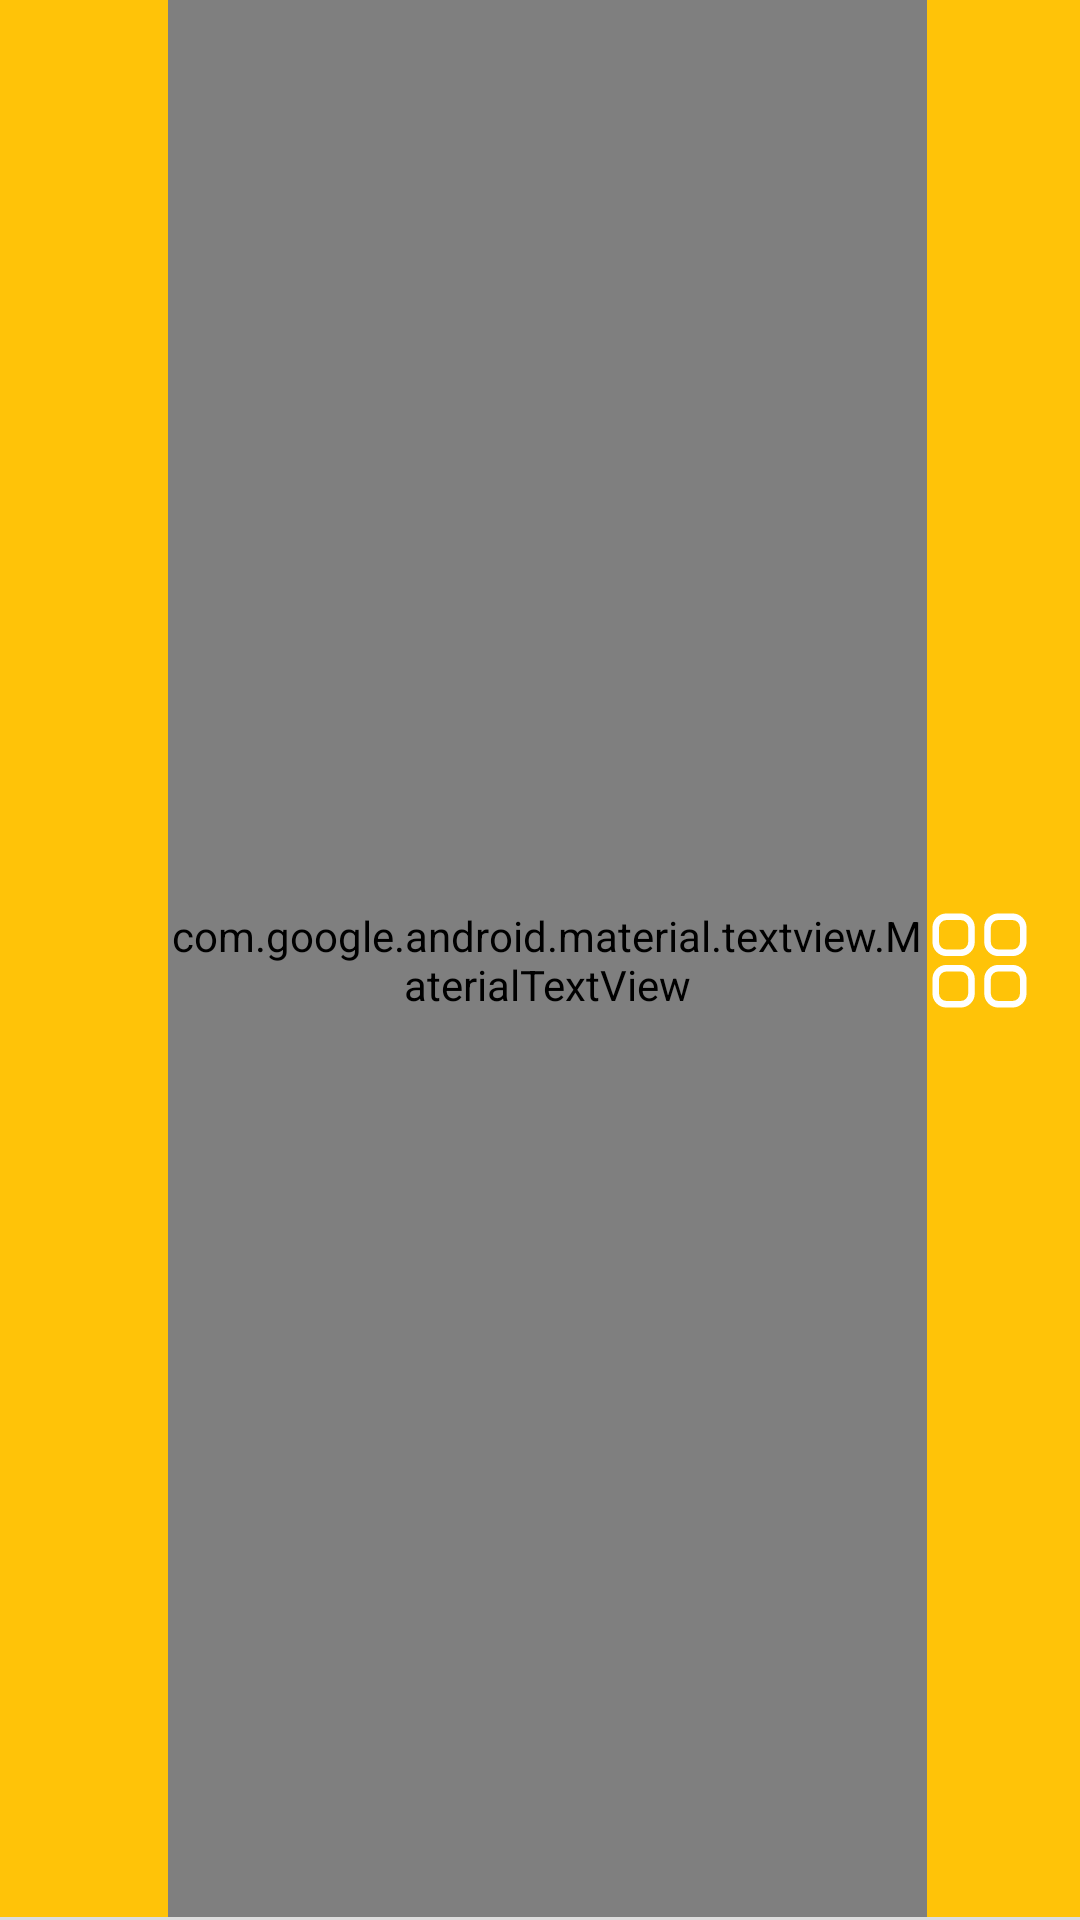

Reconstruct the res/layout file that produces this screen, plus the resources it refers to.
<!-- AndroidManifest.xml: application theme AppTheme -->
<!-- res/layout/toolbar.xml -->
<?xml version="1.0" encoding="utf-8"?>
<androidx.constraintlayout.widget.ConstraintLayout xmlns:android="http://schemas.android.com/apk/res/android"
    xmlns:app="http://schemas.android.com/apk/res-auto"
    android:layout_width="match_parent"
    android:layout_height="?attr/actionBarSize"
    android:background="@color/colorPrimary">

    <ImageView
        android:id="@+id/toolbar_menu"
        android:layout_width="35dp"
        android:layout_height="35dp"
        android:layout_margin="16dp"
        android:clickable="true"
        android:focusable="true"
        android:foreground="?attr/selectableItemBackground"
        android:soundEffectsEnabled="true"
        app:layout_constraintBottom_toBottomOf="parent"
        app:layout_constraintRight_toRightOf="parent"
        app:layout_constraintTop_toTopOf="parent"
        app:srcCompat="@drawable/ic_main_menu"
        app:tint="@color/white" />
    <ImageView
        android:id="@+id/toolbar_insta"
        android:layout_width="35dp"
        android:layout_height="35dp"
        android:layout_margin="8dp"
        android:clickable="true"
        android:focusable="true"
        android:foreground="?attr/selectableItemBackground"
        android:soundEffectsEnabled="true"
        app:layout_constraintBottom_toBottomOf="parent"
        app:layout_constraintRight_toLeftOf="@id/toolbar_menu"
        app:layout_constraintTop_toTopOf="parent"
        app:srcCompat="@drawable/instagram128"
        app:tint="@color/white" />


    <ImageView
        android:id="@+id/toolbar_new"
        android:layout_width="15dp"
        android:layout_height="15dp"
        android:layout_margin="8dp"
        android:elevation="12dp"
        android:fontFamily="@font/vazir"
        android:gravity="center"
        android:src="@drawable/new_message"
        android:textColor="@color/white"
        android:textStyle="bold"
        android:visibility="gone"
        app:layout_constraintRight_toRightOf="parent"
        app:layout_constraintTop_toTopOf="parent" />

    <com.google.android.material.textview.MaterialTextView
        android:id="@+id/toolbar_title"
        style="@style/TextAppearance.AppCompat.Medium"
        android:layout_width="0dp"
        android:layout_height="0dp"
        android:fontFamily="@font/vazir"
        android:gravity="center"
        android:textColor="@color/white"
        android:textStyle="bold"
        app:layout_constraintBottom_toBottomOf="parent"
        app:layout_constraintHorizontal_bias="0.0"
        app:layout_constraintLeft_toRightOf="@id/toolbar_avatar"
        app:layout_constraintRight_toLeftOf="@id/toolbar_menu"
        app:layout_constraintTop_toTopOf="parent"
        app:layout_constraintVertical_bias="0.0" />

    <ImageView
        android:id="@+id/toolbar_avatar"
        android:layout_width="40dp"
        android:layout_height="40dp"
        android:layout_margin="16dp"
        android:clickable="true"
        android:focusable="true"
        android:foreground="?attr/selectableItemBackground"
        android:soundEffectsEnabled="true"
        app:layout_constraintBottom_toBottomOf="parent"
        app:layout_constraintLeft_toLeftOf="parent"
        app:layout_constraintTop_toTopOf="parent" />

    <View
        android:layout_width="0dp"
        android:layout_height="1dp"
        android:background="#DDD"
        app:layout_constraintBottom_toBottomOf="parent"
        app:layout_constraintLeft_toLeftOf="parent"
        app:layout_constraintRight_toRightOf="parent" />
</androidx.constraintlayout.widget.ConstraintLayout>
<!-- resources referenced by this layout -->
<resources>
  <color name="colorPrimary">#ffc308</color>
  <color name="white">#FFFFFF</color>
  <!-- drawable ic_main_menu (drawable) -->
  <vector android:height="50dp" android:viewportHeight="24"
      android:viewportWidth="24" android:width="50dp" xmlns:android="http://schemas.android.com/apk/res/android">
      <path android:fillColor="#00000000" android:fillType="evenOdd"
          android:pathData="M16.2855,2H19.5521C20.9036,2 22,3.1059 22,4.4702V7.7641C22,9.1273 20.9036,10.2343 19.5521,10.2343H16.2855C14.933,10.2343 13.8366,9.1273 13.8366,7.7641V4.4702C13.8366,3.1059 14.933,2 16.2855,2Z"
          android:strokeColor="#200E32" android:strokeLineCap="round"
          android:strokeLineJoin="round" android:strokeWidth="1.5"/>
      <path android:fillColor="#00000000" android:fillType="evenOdd"
          android:pathData="M4.4489,2H7.7145C9.067,2 10.1634,3.1059 10.1634,4.4702V7.7641C10.1634,9.1273 9.067,10.2343 7.7145,10.2343H4.4489C3.0964,10.2343 2,9.1273 2,7.7641V4.4702C2,3.1059 3.0964,2 4.4489,2Z"
          android:strokeColor="#200E32" android:strokeLineCap="round"
          android:strokeLineJoin="round" android:strokeWidth="1.5"/>
      <path android:fillColor="#00000000" android:fillType="evenOdd"
          android:pathData="M4.4489,13.7657H7.7145C9.067,13.7657 10.1634,14.8716 10.1634,16.2369V19.5298C10.1634,20.8941 9.067,22 7.7145,22H4.4489C3.0964,22 2,20.8941 2,19.5298V16.2369C2,14.8716 3.0964,13.7657 4.4489,13.7657Z"
          android:strokeColor="#200E32" android:strokeLineCap="round"
          android:strokeLineJoin="round" android:strokeWidth="1.5"/>
      <path android:fillColor="#00000000" android:fillType="evenOdd"
          android:pathData="M16.2855,13.7657H19.5521C20.9036,13.7657 22,14.8716 22,16.2369V19.5298C22,20.8941 20.9036,22 19.5521,22H16.2855C14.933,22 13.8366,20.8941 13.8366,19.5298V16.2369C13.8366,14.8716 14.933,13.7657 16.2855,13.7657Z"
          android:strokeColor="#200E32" android:strokeLineCap="round"
          android:strokeLineJoin="round" android:strokeWidth="1.5"/>
  </vector>
  <!-- drawable instagram128: png bitmap (drawable, 5452 bytes) -->
  <!-- drawable new_message (drawable) -->
  <?xml version="1.0" encoding="utf-8"?>
  <shape xmlns:android="http://schemas.android.com/apk/res/android"
      android:shape="oval"
      >
  
      <solid
          android:color="@color/red"/>
  
  </shape>
  <style name="AppTheme" parent="Theme.MaterialComponents.DayNight.NoActionBar">
          <item name="colorPrimary">@color/colorPrimary</item>
          <item name="colorPrimaryDark">@color/colorPrimaryDark</item>
          <item name="colorAccent">@color/colorAccent</item>
          <item name="fontFamily">@font/vazir</item>
          <item name="android:windowContentOverlay">@null</item>
  
      </style>
  <color name="red">#e6455f</color>
  <color name="colorPrimaryDark">#fb8c05</color>
  <color name="colorAccent">#03DAC5</color>
</resources>
